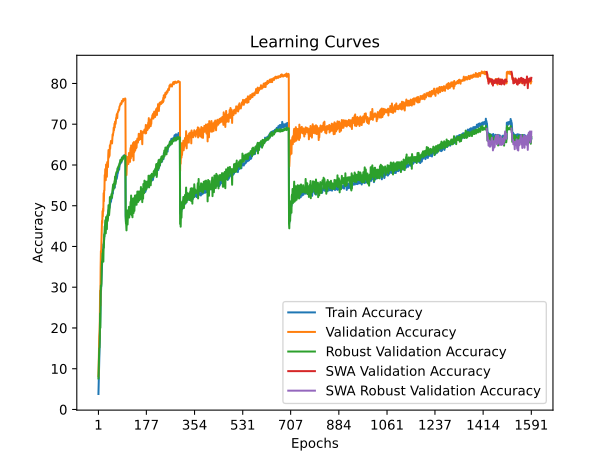

The data file committed next to this chart (first rows):
time; train_accuracy; train_loss; valid_accuracy; valid_loss; valid_accuracy_robust; valid_accuracy_swa; valid_accuracy_robust_swa
59,5223; 3,7980; 4,4837; 8,1900; 4,0099; 7,6138; 8,1900; 7,6138
121,8750; 6,3540; 4,3741; 11,6100; 3,8101; 10,4000; 11,6100; 10,4000
184,0682; 8,7840; 4,2891; 14,7300; 3,6514; 13,0724; 14,7300; 13,0724
244,4637; 11,7400; 4,1862; 17,8600; 3,5539; 15,0552; 17,8600; 15,0552
309,2993; 15,0700; 4,0739; 18,9400; 3,5196; 15,2000; 18,9400; 15,2000
369,5104; 17,6740; 3,9824; 21,5200; 3,4235; 17,6793; 21,5200; 17,6793
428,9103; 20,5320; 3,8846; 29,2100; 2,9488; 23,5897; 29,2100; 23,5897
486,6955; 23,6060; 3,8051; 25,4700; 3,4236; 20,0414; 25,4700; 20,0414
544,3790; 26,1240; 3,7175; 34,6900; 2,7912; 28,3103; 34,6900; 28,3103
601,9532; 28,3100; 3,6614; 38,8800; 2,4776; 30,4448; 38,8800; 30,4448
666,9160; 29,9620; 3,6131; 38,6400; 2,4857; 30,1310; 38,6400; 30,1310
730,5581; 31,4560; 3,5721; 41,2500; 2,3735; 30,8414; 41,2500; 30,8414
792,8986; 33,2320; 3,5250; 43,7500; 2,3995; 34,6586; 43,7500; 34,6586
857,1697; 34,7840; 3,4868; 46,3100; 2,0933; 36,2966; 46,3100; 36,2966
920,7297; 36,7520; 3,4216; 45,7700; 2,2502; 36,4724; 45,7700; 36,4724
984,0816; 36,7660; 3,4134; 48,6800; 1,9749; 38,3517; 48,6800; 38,3517
1040,8391; 38,1580; 3,3815; 47,3600; 2,0759; 37,1586; 47,3600; 37,1586
1098,0128; 39,1260; 3,3532; 49,3200; 1,9742; 39,2552; 49,3200; 39,2552
1156,3711; 40,2340; 3,3261; 48,6800; 1,9766; 36,2690; 48,6800; 36,2690
1214,4230; 40,7460; 3,3045; 53,0800; 1,8059; 40,5379; 53,0800; 40,5379
1270,8719; 41,4140; 3,2880; 51,0900; 1,9102; 39,6483; 51,0900; 39,6483
1327,7679; 41,7380; 3,2781; 53,7600; 1,7732; 42,8793; 53,7600; 42,8793
1384,1536; 42,9800; 3,2501; 53,7400; 1,8062; 42,4241; 53,7400; 42,4241
1440,7012; 43,2740; 3,2428; 57,5300; 1,6029; 44,9345; 57,5300; 44,9345
1501,1858; 43,4320; 3,2274; 56,9800; 1,6563; 44,9414; 56,9800; 44,9414
1560,0775; 44,1800; 3,2110; 58,9800; 1,5417; 46,4138; 58,9800; 46,4138
1619,2479; 44,8280; 3,1928; 56,7000; 1,6572; 43,8241; 56,7000; 43,8241
1677,8662; 45,1420; 3,1882; 56,2600; 1,6446; 43,2241; 56,2600; 43,2241
1737,0111; 44,8480; 3,1899; 60,1000; 1,4874; 47,2069; 60,1000; 47,2069
1795,2096; 45,9900; 3,1616; 58,5000; 1,5685; 45,0690; 58,5000; 45,0690
1854,3332; 46,4460; 3,1529; 59,1700; 1,5481; 46,2310; 59,1700; 46,2310
1911,1553; 46,8060; 3,1372; 57,1100; 1,6327; 44,2517; 57,1100; 44,2517
1971,5593; 47,2600; 3,1134; 60,5900; 1,4804; 47,2690; 60,5900; 47,2690
2030,0902; 46,8740; 3,1313; 60,7600; 1,4592; 47,6828; 60,7600; 47,6828
2088,9112; 47,7040; 3,1171; 59,9800; 1,5055; 46,2724; 59,9800; 46,2724
2147,2226; 48,1300; 3,0990; 59,4900; 1,5536; 46,8310; 59,4900; 46,8310
2204,5439; 48,5000; 3,1022; 62,4100; 1,4105; 48,6621; 62,4100; 48,6621
2261,3757; 48,9600; 3,0740; 63,6700; 1,3723; 50,1310; 63,6700; 50,1310
2323,2393; 48,8000; 3,0764; 61,7900; 1,4384; 49,4621; 61,7900; 49,4621
2382,5600; 49,2980; 3,0712; 62,2700; 1,4205; 47,6655; 62,2700; 47,6655
2441,4706; 49,6760; 3,0595; 62,1400; 1,4175; 48,4793; 62,1400; 48,4793
2501,5480; 49,5080; 3,0628; 62,4100; 1,4152; 49,3241; 62,4100; 49,3241
2558,5327; 50,1280; 3,0528; 64,8100; 1,2995; 52,1103; 64,8100; 52,1103
2618,1058; 50,4540; 3,0476; 63,9600; 1,3289; 51,7103; 63,9600; 51,7103
2674,0766; 50,9860; 3,0159; 65,0400; 1,3212; 52,2241; 65,0400; 52,2241
2732,7731; 51,8340; 2,9996; 65,2600; 1,3193; 51,6621; 65,2600; 51,6621
2791,7441; 50,9520; 3,0240; 65,9000; 1,2919; 51,8069; 65,9000; 51,8069
2850,5176; 51,6520; 3,0075; 65,9200; 1,2700; 52,4034; 65,9200; 52,4034
2909,6658; 51,6860; 3,0087; 65,7600; 1,2712; 52,8690; 65,7600; 52,8690
2966,4682; 51,8200; 2,9928; 65,5900; 1,2975; 52,1414; 65,5900; 52,1414
3024,2696; 52,6400; 2,9848; 65,2900; 1,2982; 52,0103; 65,2900; 52,0103
3080,9340; 53,0280; 2,9627; 66,7000; 1,2457; 53,5207; 66,7000; 53,5207
3140,8220; 53,2580; 2,9483; 67,5000; 1,1884; 54,0931; 67,5000; 54,0931
3200,3063; 53,0080; 2,9570; 67,1700; 1,2298; 54,4966; 67,1700; 54,4966
3259,3415; 54,2060; 2,9462; 67,7700; 1,2173; 55,2103; 67,7700; 55,2103
3318,6576; 54,1480; 2,9324; 68,0400; 1,1830; 53,8931; 68,0400; 53,8931
3375,8639; 54,2840; 2,9275; 69,1500; 1,1612; 55,2172; 69,1500; 55,2172
3434,7748; 54,5700; 2,9184; 68,4900; 1,1706; 55,4793; 68,4900; 55,4793
3492,3681; 55,2360; 2,8968; 69,2100; 1,1361; 54,3828; 69,2100; 54,3828
3552,9629; 55,4680; 2,8980; 70,1400; 1,1181; 56,0517; 70,1400; 56,0517
... 1,531 more rows
